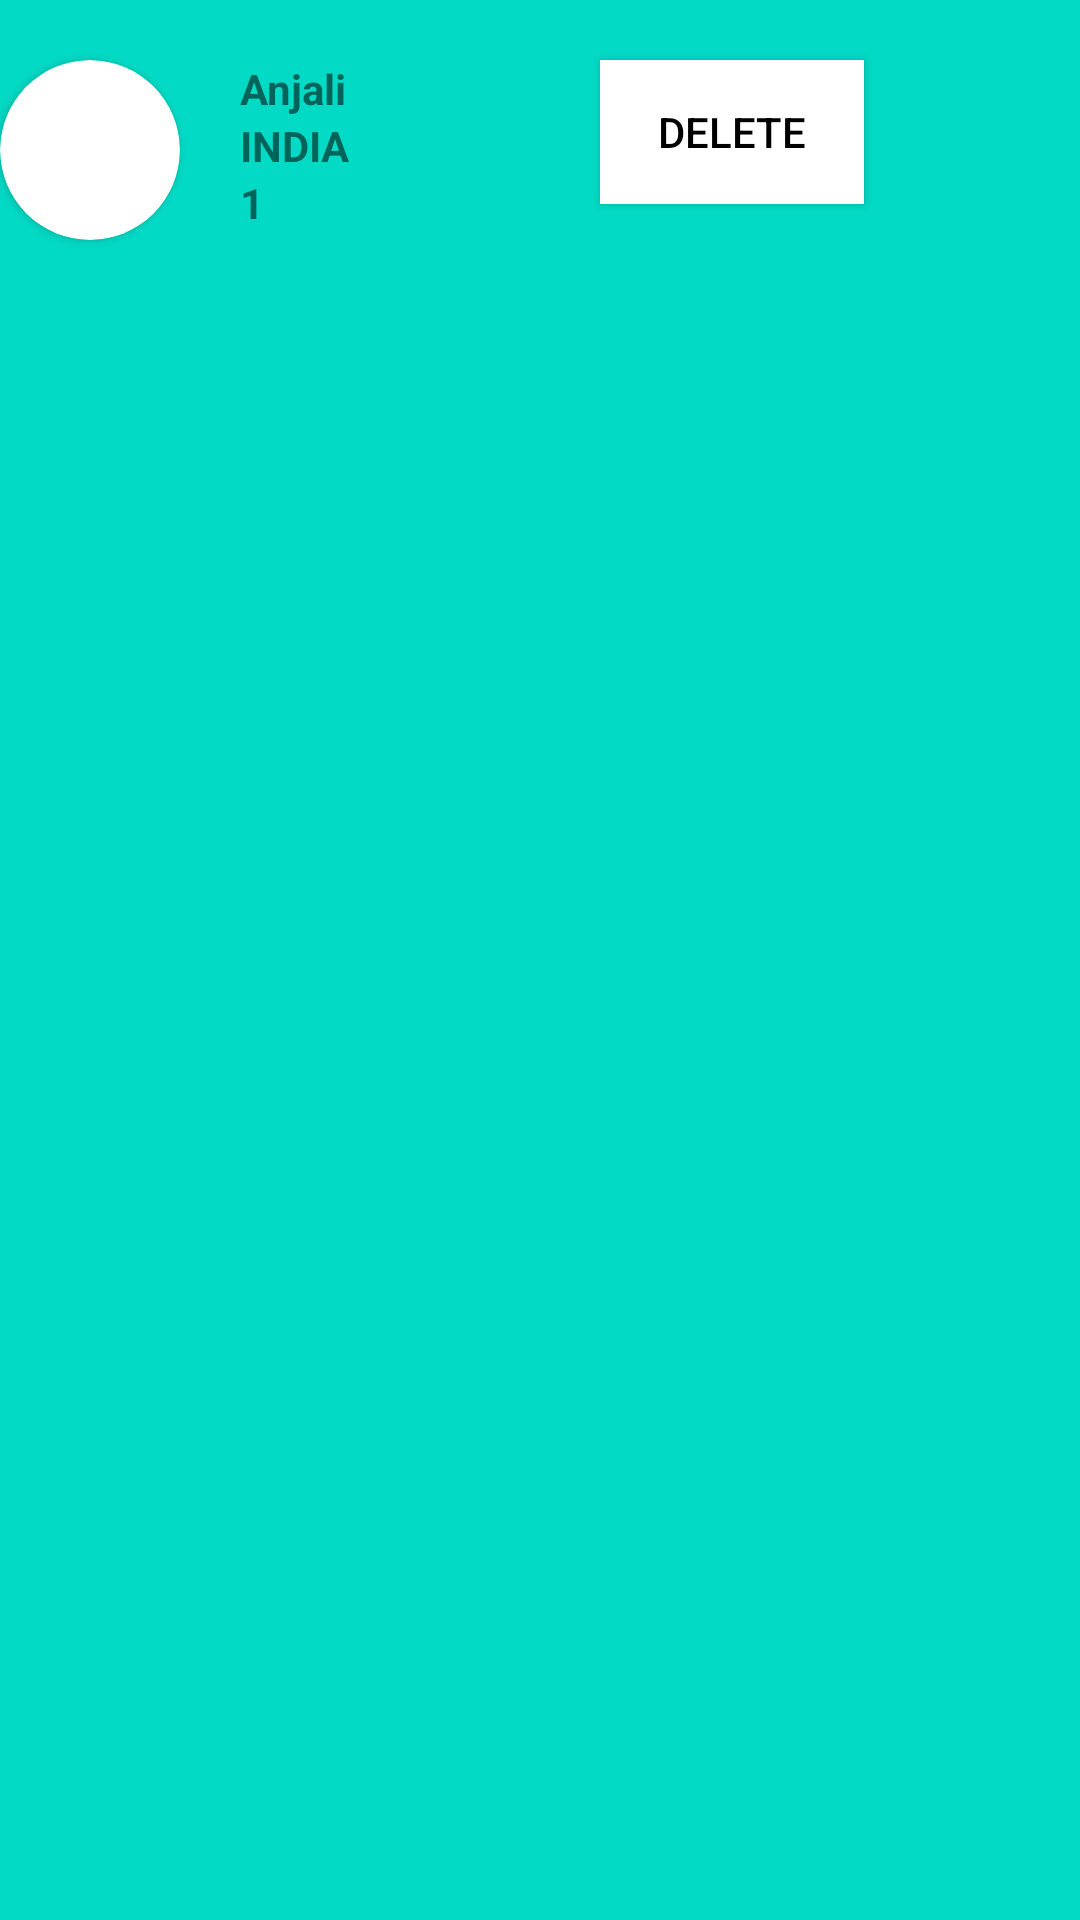

Here is an Android app screen rendered from its layout file. Give the layout XML and the strings, colors and styles it references.
<!-- AndroidManifest.xml: application theme Theme.TouristDatabase -->
<!-- res/layout/tourist_list.xml -->
<?xml version="1.0" encoding="utf-8"?>
<RelativeLayout android:id="@+id/relativelayout"
    xmlns:android="http://schemas.android.com/apk/res/android"
    android:layout_width="match_parent"
    android:layout_height="wrap_content"
    android:background="@color/teal_200"
    android:layout_margin="10dp"
    xmlns:app="http://schemas.android.com/apk/res-auto">

    <androidx.cardview.widget.CardView
        android:id="@+id/cardview"
        android:layout_width="60dp"
        android:layout_height="60dp"
        app:cardCornerRadius="40dp"
        android:layout_marginTop="20dp"
        android:layout_marginBottom="20dp">

        <ImageView
            android:id="@+id/imageview"
            android:layout_width="60dp"
            android:layout_height="60dp"/>

    </androidx.cardview.widget.CardView>

    <TextView
        android:id="@+id/name"
        android:layout_width="120dp"
        android:layout_height="wrap_content"
        android:text="Anjali"
        android:layout_toRightOf="@+id/cardview"
        android:textStyle="bold"
        android:layout_marginTop="20dp"
        android:layout_marginLeft="20dp"/>

    <TextView
        android:id="@+id/tourist_location"
        android:layout_width="120dp"
        android:layout_height="wrap_content"
        android:layout_below="@+id/name"
        android:layout_marginLeft="20dp"
        android:layout_toRightOf="@+id/cardview"
        android:text="INDIA"
        android:textStyle="bold" />

    <TextView
        android:id="@+id/tourist_id"
        android:layout_width="120dp"
        android:layout_height="wrap_content"
        android:text="1"
        android:layout_toRightOf="@+id/cardview"
        android:layout_below="@+id/tourist_location"
        android:textStyle="bold"
        android:layout_marginLeft="20dp"/>

    <Button
        android:id="@+id/delete_button"
        android:layout_width="wrap_content"
        android:layout_height="wrap_content"
        android:layout_toEndOf="@+id/name"
        android:text="DELETE"
        android:background="@color/white"
        android:textStyle="normal"
        android:textColor="@color/black"
        android:layout_marginTop="20dp"/>

</RelativeLayout>
<!-- resources referenced by this layout -->
<resources>
  <style name="Theme.TouristDatabase" parent="Theme.MaterialComponents.DayNight.DarkActionBar">
          
          <item name="colorPrimary">@color/purple_500</item>
          <item name="colorPrimaryVariant">@color/purple_700</item>
          <item name="colorOnPrimary">@color/white</item>
          
          <item name="colorSecondary">@color/teal_200</item>
          <item name="colorSecondaryVariant">@color/teal_700</item>
          <item name="colorOnSecondary">@color/black</item>
          
          <item name="android:statusBarColor" tools:targetApi="l">?attr/colorPrimaryVariant</item>
          
      </style>
  <!-- not gathered from this repository: default colours our renderer supplied (Android Studio template values) -->
  <color name="purple_500">#FF6200EE</color>
  <color name="purple_700">#FF3700B3</color>
  <color name="teal_200">#FF03DAC5</color>
  <color name="teal_700">#FF018786</color>
  <color name="black">#FF000000</color>
  <color name="white">#FFFFFFFF</color>
</resources>
